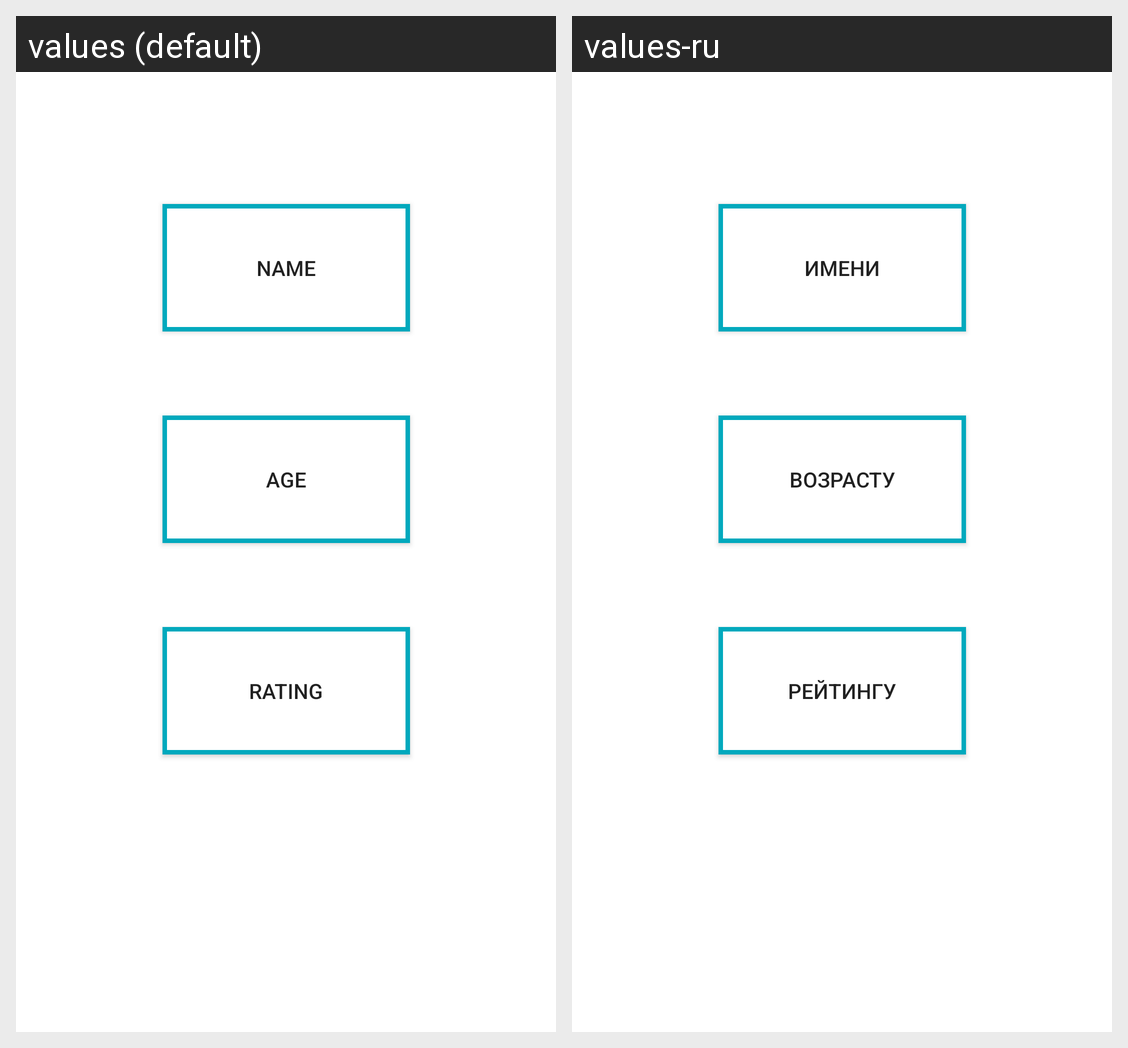

Here is an Android app screen in its default locale and in the app's own translations. Write out the translated-string differences for the strings that appear on this screen.
Android screen res/layout/fragment_student_preference.xml rendered under 2 locales, left to right: values (default), values-ru. Device: Nexus 5 (rendered at 1080×1920; each locale shown at half size, 540×960, under a caption strip naming it); theme Theme.StudentsFireBase.
Strings drawn on this screen, with the default value and each locale's value (text and hints the layout hard-codes, and strings that could not be matched under every locale, appear in the picture but are not listed):

name
  values: name
  values-ru: имени

age
  values: age
  values-ru: возрасту

rating
  values: rating
  values-ru: рейтингу
